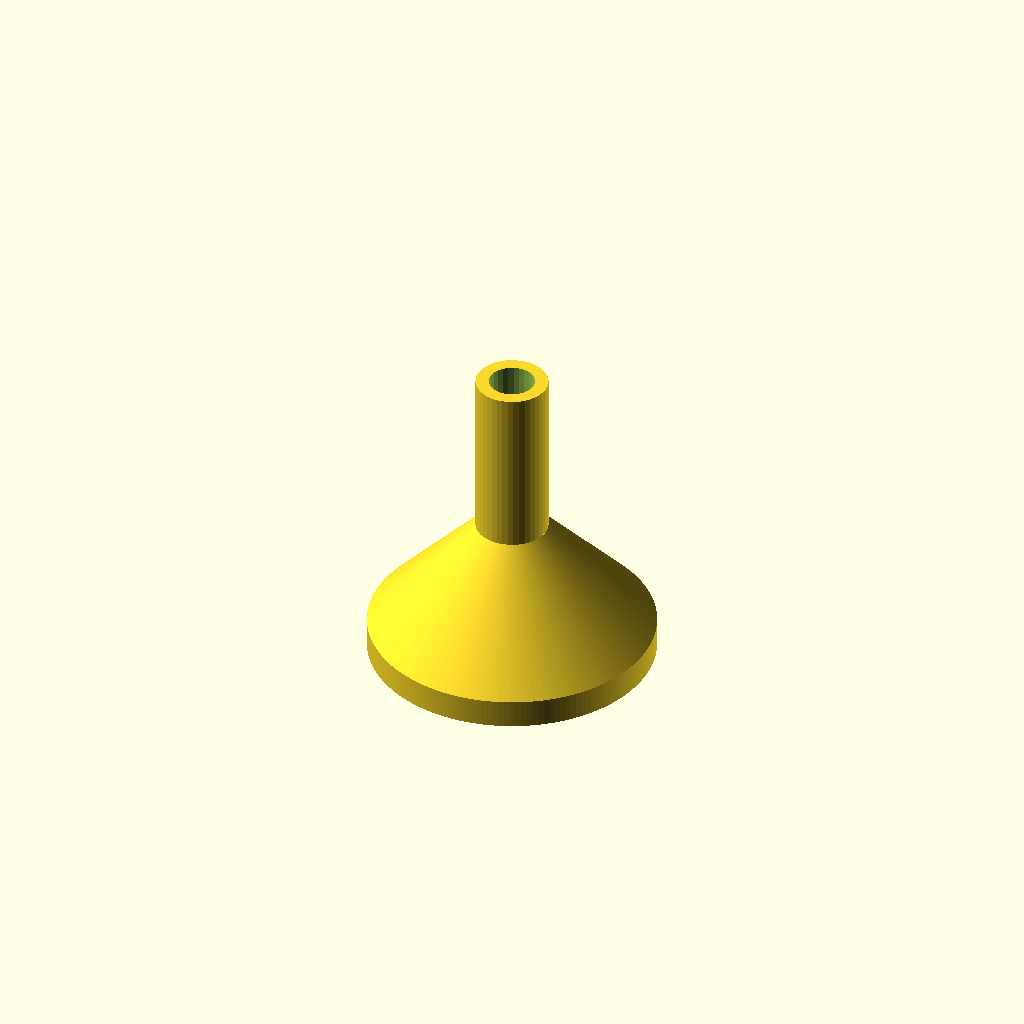
Cell 1 — every parameter at its default value.
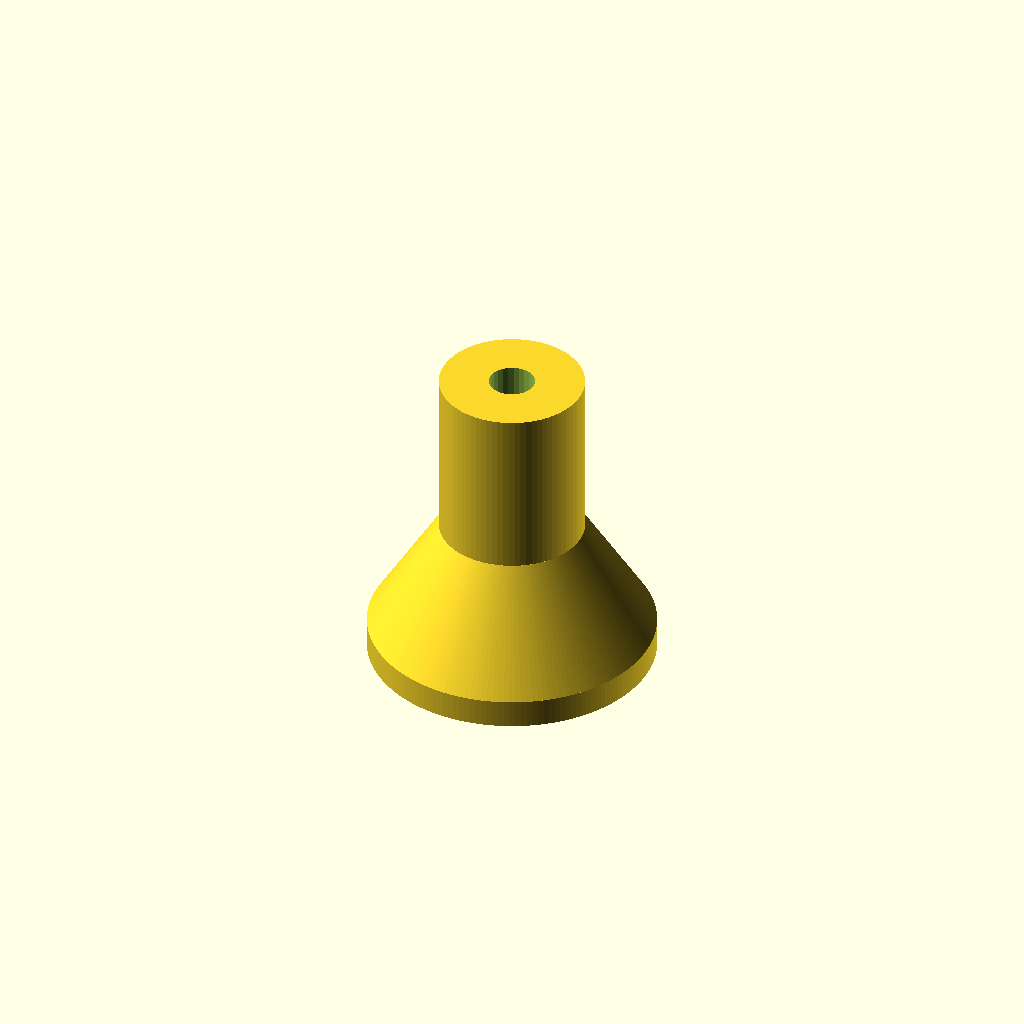
Cell 2: tube_od_radius = 6.3 (everything else at default).
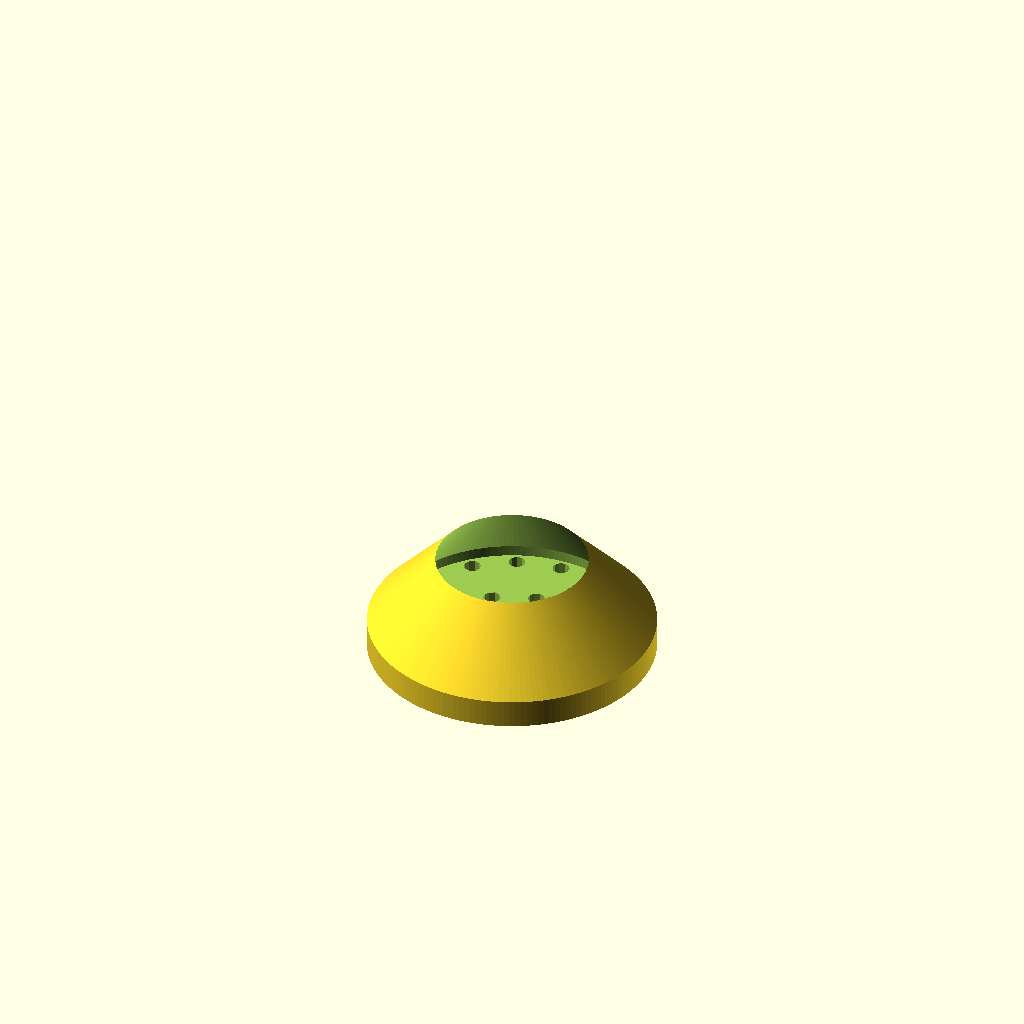
Cell 3: tube_id_radius = 4 (everything else at default).
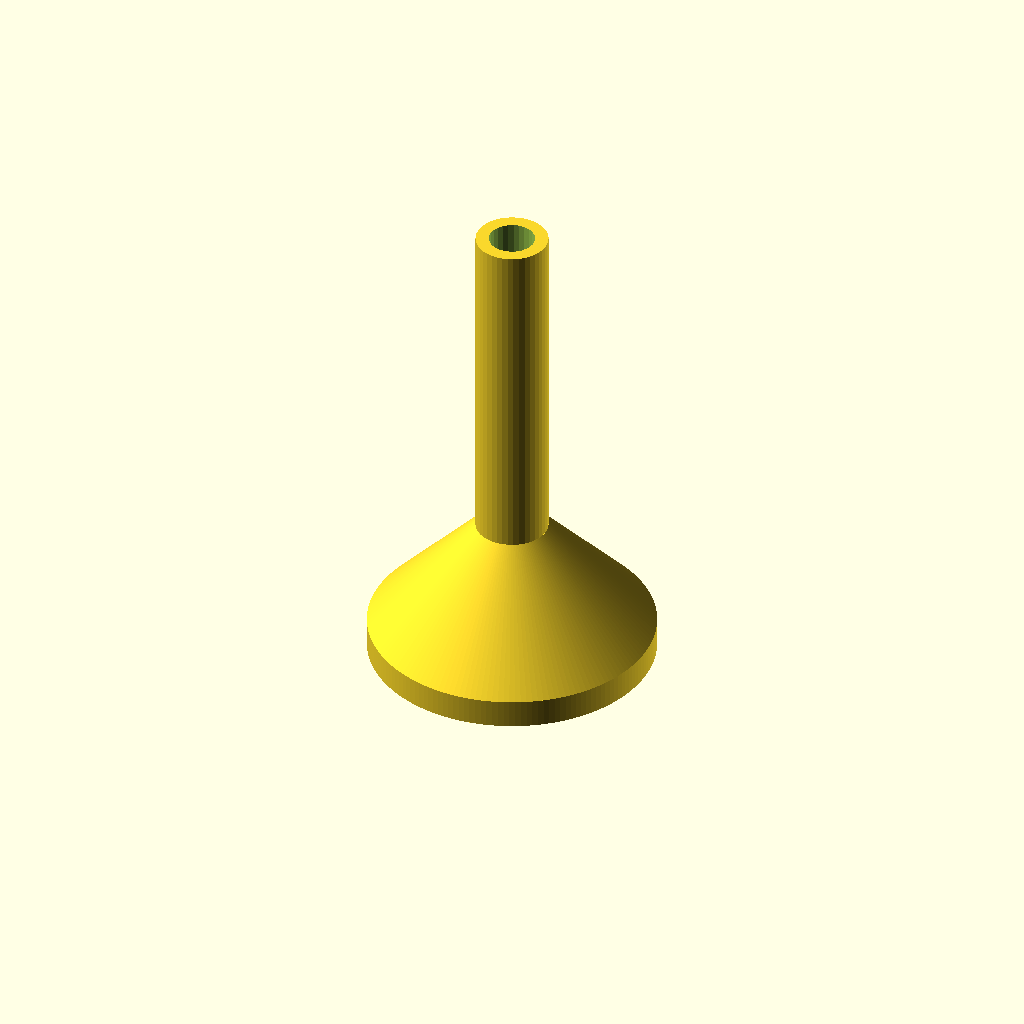
Cell 4: the same model with tube_length = 30.
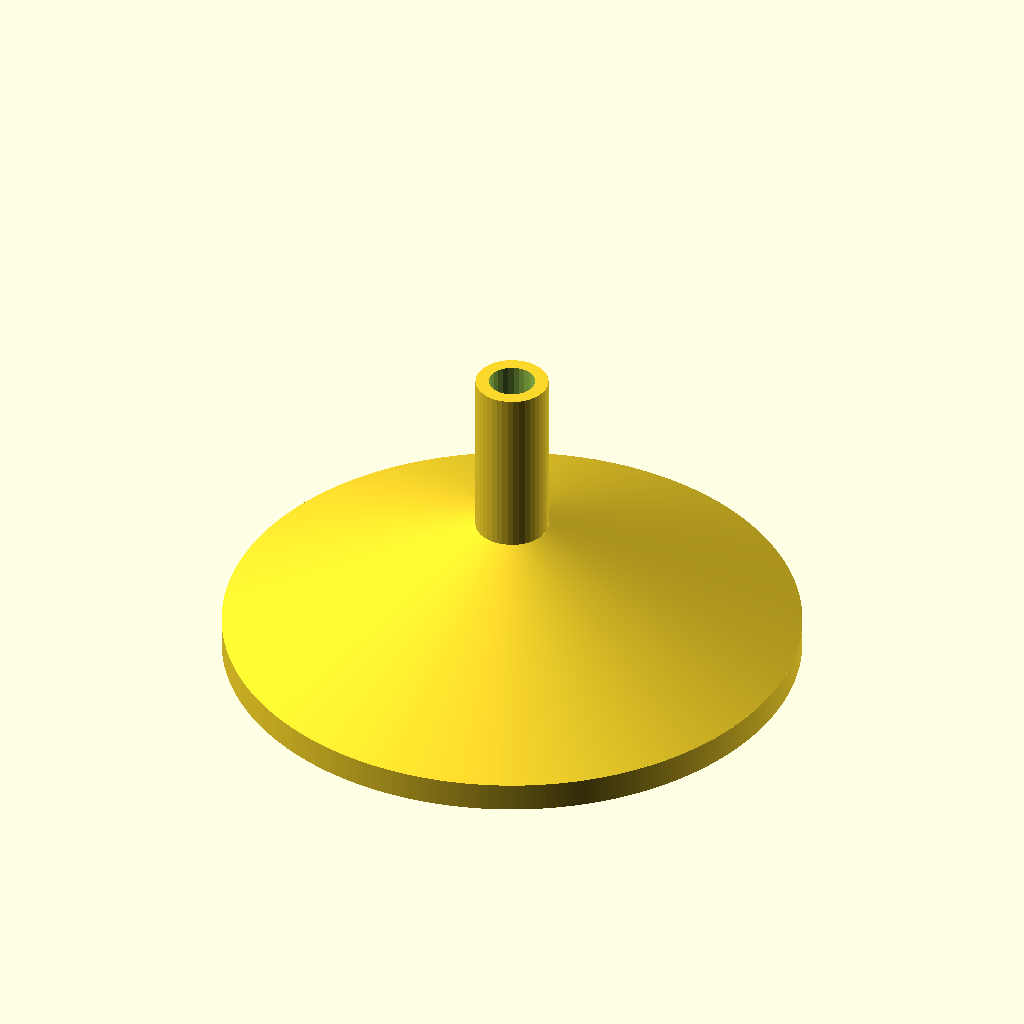
Cell 5: the same model with face_radius = 25.
All cells are drawn from one camera (rotation 55°, 0°, 25°, orthographic, colour scheme Cornfield), so only the parameter changes between them.
The OpenSCAD source (scadFiles/2010349/3248045.scad):
//  Simple Sprayer

//  Created by Nick Horvath

//

//  This program is free software: you can redistribute it and/or modify

//  it under the terms of the GNU General Public License as published by

//  the Free Software Foundation, either version 3 of the License, or

//  (at your option) any later version.

//

//  This program is distributed in the hope that it will be useful,

//  but WITHOUT ANY WARRANTY; without even the implied warranty of

//  MERCHANTABILITY or FITNESS FOR A PARTICULAR PURPOSE.  See the

//  GNU General Public License for more details.

//

//  You should have received a copy of the GNU General Public License

//  along with this program.  If not, see <http://www.gnu.org/licenses/>.



// this matches my 1/4" poly tubing and will fit 1/4" quick connect fittings

tube_od_radius=3.15;

tube_id_radius=2;

tube_length=15;



// NOTE: you may need to play with hole radius, the goal is to have pinholes in the finished print

// my printer tends to undersize holes in the first layers of a print so these holes are larger than they should be

hole_radius=0.75;



// the diameter of the nozzle

face_radius=12.5;

wall_thickness=1.5;



// the height of the transition between tube and face

// if you increase face_radius you should increase this so you don't run into overhang issues

cone_height=10;



// set facet size for rendering

$fa=0.5;

$fs=0.5;



module generate_holes(num_holes=1, hole_offset=0) {

    for(i=[0:num_holes]) {

        rotate([0,0,i*360/num_holes]) translate([hole_offset,0,-0.1]) cylinder(r=hole_radius, h=wall_thickness+0.2);

    };

};



// tube

difference() {

    cylinder(r=tube_od_radius, h=tube_length);

    translate([0,0,-0.1]) cylinder(r=tube_id_radius, h=tube_length+0.2);

};



// cone top

translate([0,0,-cone_height]) difference() {

    cylinder(r1=face_radius, r2=tube_od_radius, h=cone_height);

    translate([0,0,-0.1]) cylinder(r1=face_radius-wall_thickness, r2=tube_id_radius, h=cone_height+0.2);

};



// face and cylinder

translate([0,0,-cone_height-wall_thickness-1]) difference() {

    cylinder(r=face_radius, h=wall_thickness+1);

    translate([0,0,wall_thickness]) cylinder(r=face_radius-wall_thickness, h=1.1);

    union() {

        generate_holes(num_holes=1, hole_offset=0);

        generate_holes(num_holes=8, hole_offset=5);

        generate_holes(num_holes=16, hole_offset=10);

    };

};
Customizer parameters (derived from the source; name, type, default, range or options):
tube_od_radius: number, default 3.15
tube_id_radius: number, default 2
tube_length: number, default 15
hole_radius: number, default 0.75
face_radius: number, default 12.5
wall_thickness: number, default 1.5
cone_height: number, default 10
